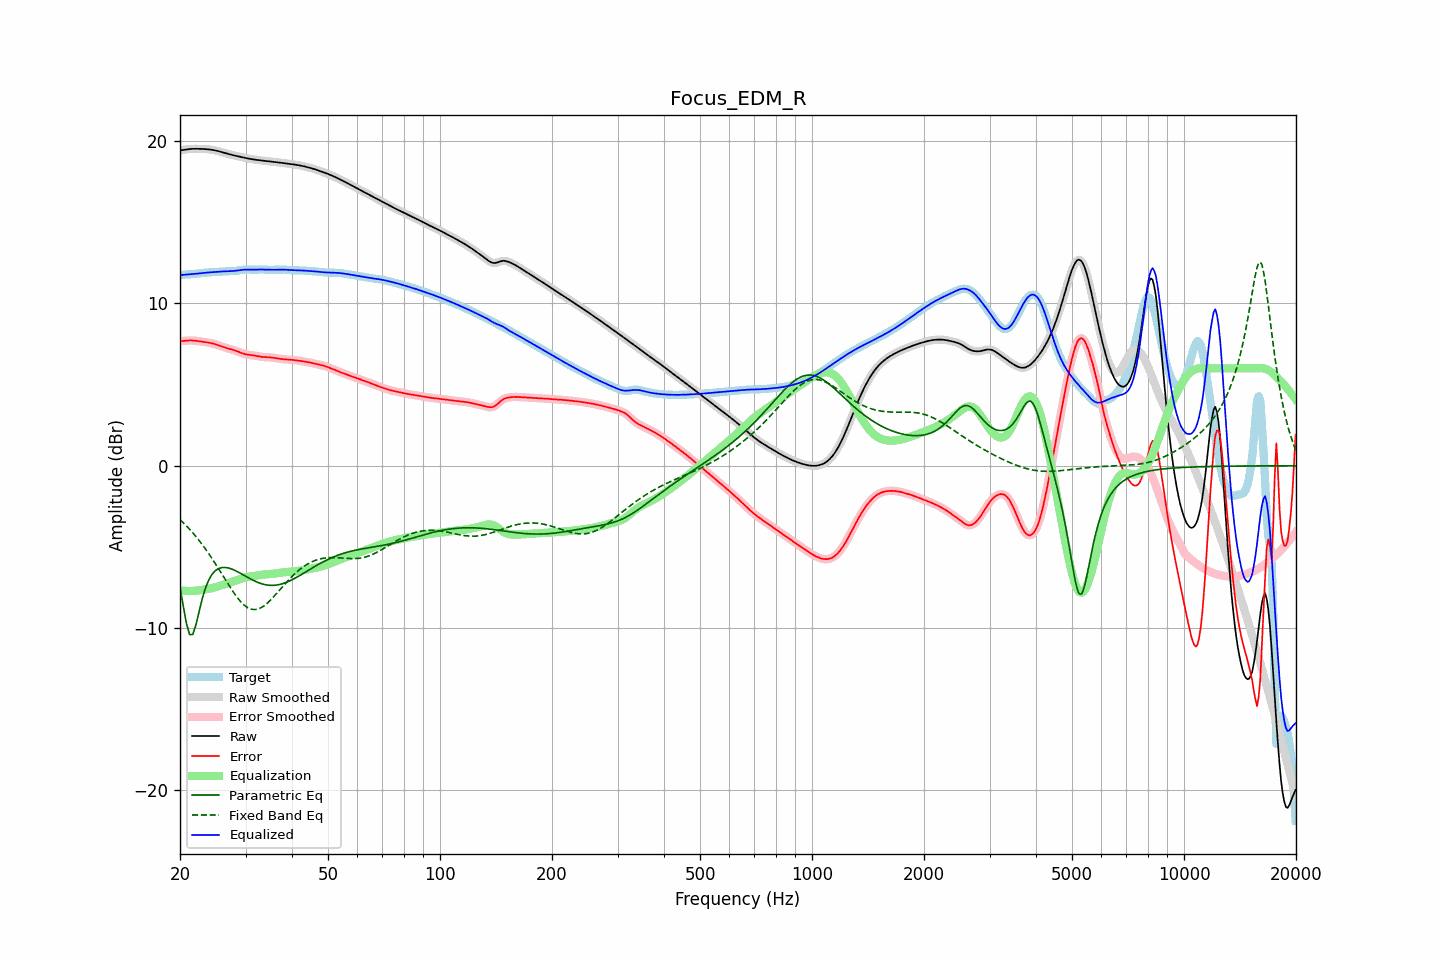

Values plotted in this chart, from the file beside it:
frequency, raw, error, smoothed, error_smoothed, equalization, parametric_eq, fixed_band_eq, equalized_raw, equalized_smoothed, target
20.00, 19.43, 7.68, 19.42, 7.68, -7.67, -7.50, -3.32, 11.75, 11.75, 11.75
20.20, 19.44, 7.68, 19.44, 7.68, -7.68, -8.07, -3.41, 11.76, 11.76, 11.76
20.40, 19.45, 7.69, 19.46, 7.69, -7.70, -8.63, -3.51, 11.76, 11.76, 11.77
20.61, 19.47, 7.69, 19.47, 7.70, -7.70, -9.17, -3.60, 11.77, 11.77, 11.78
20.81, 19.49, 7.71, 19.49, 7.71, -7.71, -9.71, -3.70, 11.78, 11.78, 11.78
21.02, 19.50, 7.71, 19.50, 7.71, -7.71, -10.06, -3.81, 11.79, 11.79, 11.79
21.23, 19.51, 7.72, 19.51, 7.72, -7.72, -10.40, -3.91, 11.80, 11.80, 11.79
21.44, 19.52, 7.72, 19.52, 7.72, -7.71, -10.40, -4.02, 11.81, 11.81, 11.80
21.66, 19.52, 7.71, 19.52, 7.72, -7.71, -10.39, -4.13, 11.81, 11.81, 11.81
21.87, 19.52, 7.71, 19.52, 7.71, -7.70, -10.08, -4.25, 11.82, 11.82, 11.82
22.09, 19.52, 7.70, 19.52, 7.70, -7.70, -9.77, -4.37, 11.83, 11.83, 11.83
22.31, 19.52, 7.68, 19.52, 7.68, -7.68, -9.35, -4.49, 11.84, 11.84, 11.84
22.54, 19.52, 7.67, 19.52, 7.67, -7.67, -8.93, -4.62, 11.85, 11.85, 11.85
22.76, 19.52, 7.65, 19.52, 7.65, -7.66, -8.52, -4.74, 11.86, 11.86, 11.86
22.99, 19.52, 7.64, 19.52, 7.64, -7.64, -8.13, -4.87, 11.87, 11.87, 11.88
23.22, 19.51, 7.63, 19.51, 7.63, -7.63, -7.81, -5.01, 11.88, 11.88, 11.89
23.45, 19.51, 7.61, 19.51, 7.61, -7.61, -7.49, -5.15, 11.89, 11.89, 11.89
23.69, 19.50, 7.60, 19.50, 7.60, -7.60, -7.25, -5.29, 11.90, 11.90, 11.90
23.92, 19.49, 7.58, 19.49, 7.58, -7.58, -7.01, -5.43, 11.91, 11.91, 11.91
24.16, 19.48, 7.56, 19.48, 7.56, -7.56, -6.84, -5.58, 11.92, 11.92, 11.92
24.40, 19.46, 7.54, 19.46, 7.54, -7.54, -6.68, -5.73, 11.92, 11.92, 11.92
24.65, 19.44, 7.51, 19.44, 7.51, -7.51, -6.57, -5.88, 11.93, 11.93, 11.93
24.89, 19.42, 7.49, 19.42, 7.49, -7.48, -6.46, -6.03, 11.94, 11.94, 11.94
25.14, 19.40, 7.45, 19.40, 7.45, -7.45, -6.39, -6.19, 11.95, 11.95, 11.95
25.39, 19.37, 7.42, 19.37, 7.42, -7.42, -6.33, -6.35, 11.96, 11.96, 11.95
25.65, 19.35, 7.39, 19.35, 7.39, -7.39, -6.30, -6.51, 11.96, 11.96, 11.96
25.91, 19.32, 7.35, 19.32, 7.35, -7.35, -6.27, -6.66, 11.97, 11.97, 11.97
26.16, 19.29, 7.31, 19.29, 7.31, -7.32, -6.27, -6.82, 11.97, 11.97, 11.97
26.43, 19.26, 7.28, 19.26, 7.28, -7.29, -6.26, -6.98, 11.97, 11.97, 11.98
26.69, 19.23, 7.25, 19.23, 7.25, -7.25, -6.28, -7.14, 11.98, 11.98, 11.98
26.96, 19.20, 7.22, 19.20, 7.22, -7.22, -6.29, -7.30, 11.98, 11.98, 11.98
27.23, 19.18, 7.19, 19.18, 7.19, -7.20, -6.32, -7.45, 11.98, 11.98, 11.98
27.50, 19.15, 7.17, 19.15, 7.17, -7.17, -6.36, -7.61, 11.99, 11.99, 11.98
27.77, 19.13, 7.14, 19.13, 7.14, -7.13, -6.40, -7.75, 12.00, 12.00, 11.99
28.05, 19.11, 7.11, 19.11, 7.11, -7.10, -6.44, -7.90, 12.01, 12.01, 12.00
28.33, 19.08, 7.07, 19.08, 7.07, -7.07, -6.49, -8.03, 12.02, 12.02, 12.01
28.62, 19.06, 7.03, 19.06, 7.03, -7.03, -6.54, -8.16, 12.03, 12.03, 12.03
28.90, 19.04, 7.00, 19.04, 7.00, -6.99, -6.59, -8.28, 12.05, 12.05, 12.04
29.19, 19.02, 6.96, 19.02, 6.96, -6.96, -6.65, -8.40, 12.06, 12.06, 12.06
29.48, 19.00, 6.92, 19.00, 6.92, -6.93, -6.70, -8.50, 12.07, 12.07, 12.08
29.78, 18.97, 6.89, 18.97, 6.89, -6.90, -6.76, -8.59, 12.08, 12.08, 12.08
30.08, 18.95, 6.86, 18.95, 6.86, -6.87, -6.81, -8.67, 12.08, 12.08, 12.09
30.38, 18.93, 6.84, 18.93, 6.84, -6.85, -6.87, -8.73, 12.08, 12.08, 12.09
30.68, 18.91, 6.83, 18.91, 6.83, -6.83, -6.92, -8.78, 12.08, 12.08, 12.08
30.99, 18.90, 6.82, 18.90, 6.82, -6.82, -6.98, -8.83, 12.08, 12.08, 12.08
31.30, 18.88, 6.81, 18.88, 6.81, -6.80, -7.03, -8.85, 12.08, 12.08, 12.07
31.61, 18.86, 6.79, 18.86, 6.79, -6.78, -7.08, -8.86, 12.08, 12.08, 12.07
31.93, 18.85, 6.78, 18.85, 6.77, -6.77, -7.13, -8.85, 12.08, 12.08, 12.07
32.24, 18.84, 6.76, 18.84, 6.75, -6.75, -7.17, -8.84, 12.08, 12.08, 12.08
32.57, 18.82, 6.73, 18.82, 6.73, -6.74, -7.21, -8.81, 12.09, 12.09, 12.09
32.89, 18.81, 6.72, 18.81, 6.72, -6.72, -7.24, -8.77, 12.09, 12.09, 12.09
33.22, 18.80, 6.70, 18.80, 6.70, -6.71, -7.28, -8.71, 12.09, 12.09, 12.10
33.55, 18.79, 6.70, 18.79, 6.70, -6.70, -7.30, -8.65, 12.09, 12.09, 12.09
33.89, 18.78, 6.69, 18.78, 6.69, -6.69, -7.33, -8.57, 12.08, 12.08, 12.08
34.23, 18.77, 6.69, 18.77, 6.69, -6.69, -7.35, -8.49, 12.08, 12.08, 12.08
34.57, 18.75, 6.69, 18.75, 6.68, -6.68, -7.36, -8.40, 12.08, 12.08, 12.07
34.92, 18.74, 6.68, 18.74, 6.68, -6.67, -7.37, -8.30, 12.07, 12.07, 12.07
35.27, 18.73, 6.66, 18.73, 6.67, -6.66, -7.37, -8.20, 12.07, 12.07, 12.07
35.62, 18.72, 6.65, 18.72, 6.65, -6.65, -7.37, -8.10, 12.07, 12.07, 12.07
35.97, 18.71, 6.64, 18.71, 6.64, -6.64, -7.36, -7.99, 12.07, 12.07, 12.07
... 635 more rows
